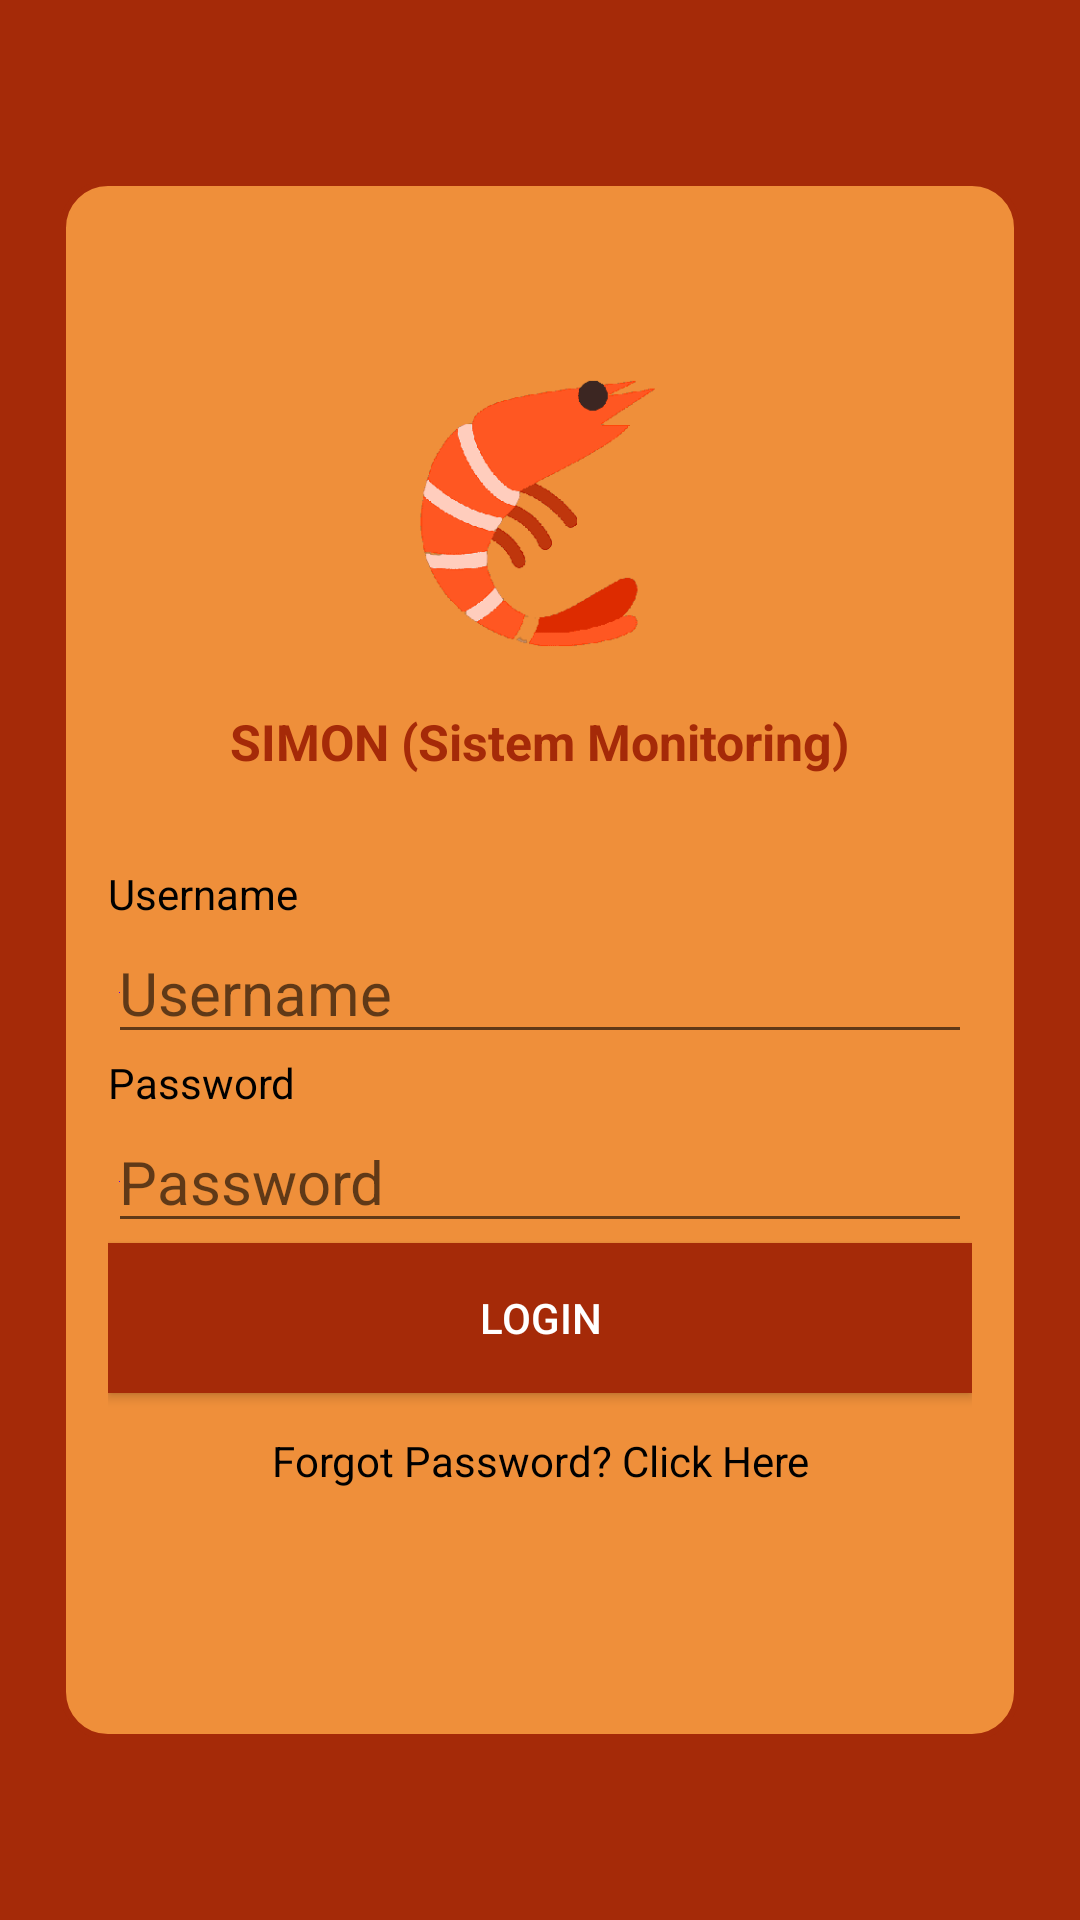

Android layout source for this screen:
<!-- AndroidManifest.xml: application theme Theme.SIMON -->
<!-- res/layout/activity_main.xml -->
<?xml version="1.0" encoding="utf-8"?>
<LinearLayout xmlns:android="http://schemas.android.com/apk/res/android"
    xmlns:app="http://schemas.android.com/apk/res-auto"
    xmlns:tools="http://schemas.android.com/tools"
    android:layout_width="match_parent"
    android:layout_height="match_parent"
    android:orientation="vertical"
    android:gravity="center"
    android:background="#a52a08"
    tools:context=".MainActivity">

    <LinearLayout

        android:layout_width="match_parent"
        android:layout_height="520dp"
        android:padding="16dp"
        android:layout_marginLeft="20dp"
        android:layout_marginRight="20dp"
        android:orientation="vertical"
        android:gravity="center_horizontal"
        android:background="@drawable/radius">

        <ImageView
            android:src="@drawable/logoproject"
            android:layout_width="90dp"
            android:layout_height="90dp"
            android:layout_marginTop="50dp"
            tools:background="#ef8f3a" />

        <TextView
            android:layout_width="match_parent"
            android:layout_height="wrap_content"
            android:layout_marginTop="20dp"
            android:gravity="center_horizontal"
            android:text="SIMON (Sistem Monitoring)"
            android:textColor="#a52a08"
            android:textSize="50px"
            android:textStyle="bold" />

        <TextView
            android:layout_width="match_parent"
            android:layout_height="wrap_content"
            android:layout_marginTop="30dp"
            android:text="Username"
            android:textColor="#000000" />

        <EditText
            android:id="@+id/editTextUsername"
            android:layout_width="match_parent"
            android:layout_height="wrap_content"
            android:drawableLeft="@color/design_default_color_primary"
            android:hint="Username"
            android:textSize="20dp" />

        <TextView
            android:layout_width="match_parent"
            android:layout_height="wrap_content"
            android:text="Password"
            android:textColor="#000000"/>
        <EditText
            android:id="@+id/editTextPassword"
            android:drawableLeft="@color/design_default_color_primary"
            android:inputType="textPassword"
            android:hint="Password"
            android:textSize="20dp"
            android:layout_width="match_parent"
            android:layout_height="wrap_content" />


        <Button
            android:id="@+id/buttonLogin"
            android:text="LOGIN"
            android:textColor="#FFFFFF"
            android:background="#a52a08"
            android:layout_width="match_parent"
            android:layout_height="50dp"/>

        <TextView
            android:layout_width="match_parent"
            android:layout_height="wrap_content"
            android:layout_marginTop="13dp"
            android:gravity="center_horizontal"
            android:text="Forgot Password? Click Here"
            android:textColor="#000000" />

    </LinearLayout>
</LinearLayout>
<!-- resources referenced by this layout -->
<resources>
  <!-- drawable logoproject: png bitmap (drawable-v24, 12654 bytes) -->
  <!-- drawable radius (drawable-v24) -->
  <?xml version="1.0" encoding="utf-8"?>
  <shape xmlns:android="http://schemas.android.com/apk/res/android">
  
      <solid
          android:color="#ef8f3a"></solid>
  
      <stroke
          android:width="2dp"
          android:color="#a52a08"></stroke>
      <padding
          android:left="5dp"
          android:top="5dp"
          android:right="5dp"
          android:bottom="5dp"></padding>
  
      <corners
          android:radius="15dp"></corners>
  </shape>
  <style name="Theme.SIMON" parent="Theme.MaterialComponents.DayNight.NoActionBar.Bridge">
          
          <item name="colorPrimary">@color/red</item>
          <item name="colorPrimaryVariant">@color/purple_700</item>
          <item name="colorOnPrimary">@color/white</item>
          
          <item name="colorSecondary">@color/teal_200</item>
          <item name="colorSecondaryVariant">@color/teal_700</item>
          <item name="colorOnSecondary">@color/black</item>
          
          <item name="android:statusBarColor">?attr/colorPrimaryVariant</item>
          
      </style>
  <color name="red">#a52a08</color>
  <color name="purple_700">#FF3700B3</color>
  <color name="white">#FFFFFFFF</color>
  <color name="teal_200">#FF03DAC5</color>
  <color name="teal_700">#FF018786</color>
  <color name="black">#FF000000</color>
</resources>
